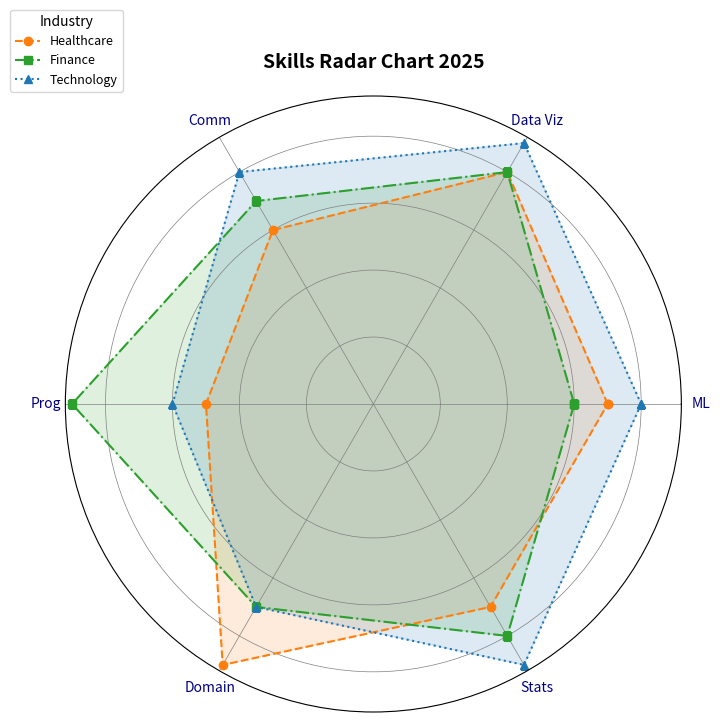

Python code for this plot:
import matplotlib.pyplot as plt
import numpy as np

categories = [
    'ML',  # Machine Learning
    'Data Viz',  # Data Visualization
    'Comm',  # Communication
    'Prog',  # Programming
    'Domain',  # Domain Knowledge
    'Stats',  # Statistical Analysis
]

proficiency_healthcare = [7, 8, 6, 5, 9, 7]
proficiency_finance = [6, 8, 7, 9, 7, 8]
proficiency_technology = [8, 9, 8, 6, 7, 9]

num_vars = len(categories)
angles = np.linspace(0, 2 * np.pi, num_vars, endpoint=False).tolist()
proficiency_healthcare += proficiency_healthcare[:1]
proficiency_finance += proficiency_finance[:1]
proficiency_technology += proficiency_technology[:1]
angles += angles[:1]

fig, ax = plt.subplots(figsize=(8, 8), subplot_kw=dict(polar=True))
fig.subplots_adjust(wspace=0.5)

ax.set_title('Skills Radar Chart 2025', fontsize=14, fontweight='bold', pad=20)

# Shuffled colors
colors = ['#ff7f0e', '#2ca02c', '#1f77b4']

ax.plot(angles, proficiency_healthcare, linewidth=1.5, linestyle='dashed', marker='o', label='Healthcare', color=colors[0])
ax.fill(angles, proficiency_healthcare, alpha=0.15, color=colors[0])

ax.plot(angles, proficiency_finance, linewidth=1.5, linestyle='dashdot', marker='s', label='Finance', color=colors[1])
ax.fill(angles, proficiency_finance, alpha=0.15, color=colors[1])

ax.plot(angles, proficiency_technology, linewidth=1.5, linestyle='dotted', marker='^', label='Technology', color=colors[2])
ax.fill(angles, proficiency_technology, alpha=0.15, color=colors[2])

ax.set_yticklabels([])  # No change needed here
ax.set_xticks(angles[:-1])
ax.set_xticklabels(categories, fontsize=10, color='navy')

ax.legend(loc='upper left', bbox_to_anchor=(-0.1, 1.15), fontsize=9, title='Industry')
ax.grid(color='gray', linestyle='-', linewidth=0.5)

plt.show()
